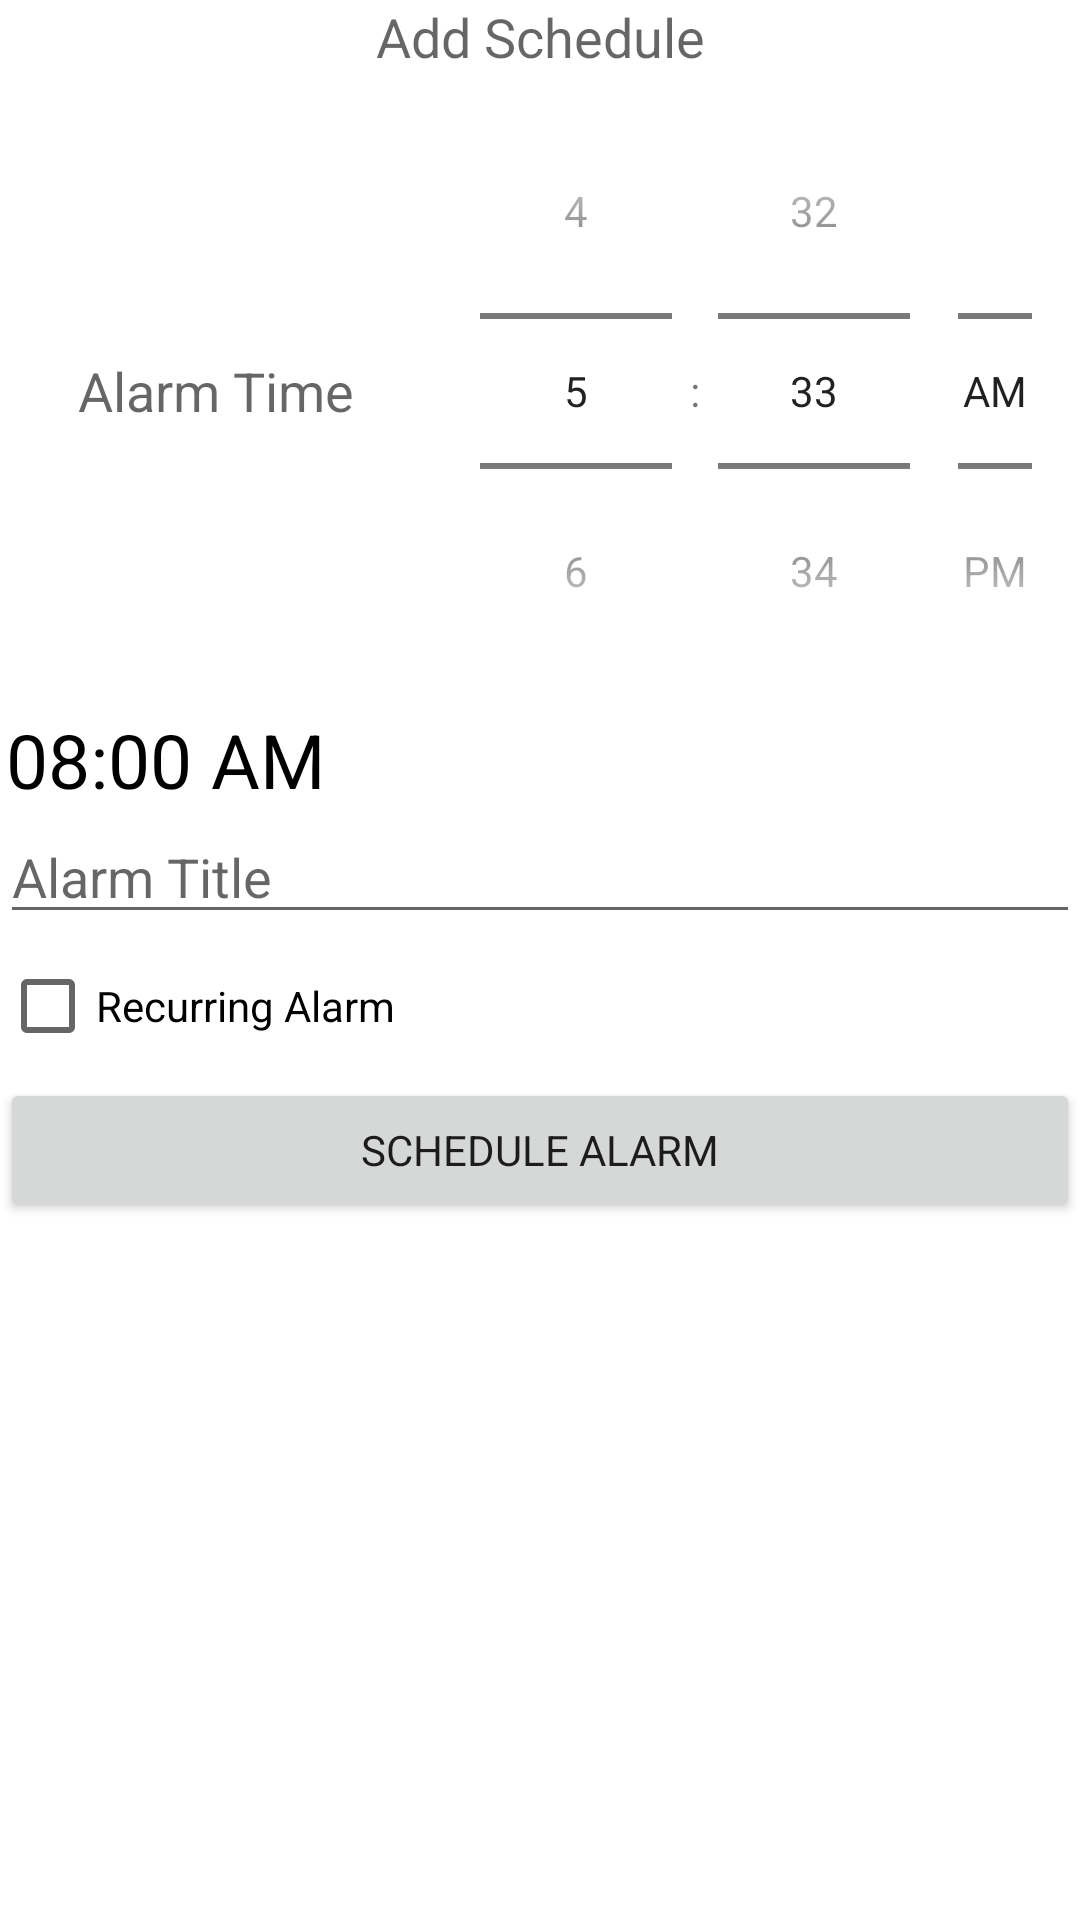

Android layout source for this screen:
<!-- AndroidManifest.xml: application theme AppTheme -->
<!-- res/layout/fragment_createalarm.xml -->
<?xml version="1.0" encoding="utf-8"?>
<LinearLayout
    xmlns:android="http://schemas.android.com/apk/res/android"
    xmlns:app="http://schemas.android.com/apk/res-auto"
    xmlns:tools="http://schemas.android.com/tools"
    android:layout_width="match_parent"
    android:layout_height="match_parent"
    android:orientation="vertical">

    <androidx.appcompat.widget.LinearLayoutCompat
        android:layout_width="match_parent"
        android:orientation="vertical"
        android:layout_height="match_parent">

        <TextView
            android:id="@+id/fragment_createalarm_scheduleAlarmHeading"
            android:layout_width="match_parent"
            android:layout_height="wrap_content"
            android:text="Add Schedule"
            android:textAlignment="center"
            android:textAppearance="@style/TextAppearance.AppCompat.Medium"
            app:layout_constraintTop_toTopOf="parent" />

        <LinearLayout
            android:id="@+id/fragment_createalarm_timePickerLayout"
            android:layout_width="match_parent"
            android:layout_height="wrap_content"
            android:orientation="horizontal"
            app:layout_constraintTop_toBottomOf="@+id/fragment_createalarm_scheduleAlarmHeading">

            <TextView
                android:layout_width="0dp"
                android:layout_height="wrap_content"
                android:layout_gravity="center"
                android:layout_weight="0.4"
                android:text="Alarm Time"
                android:textAlignment="center"
                android:textAppearance="@style/TextAppearance.AppCompat.Medium" />

            <TimePicker
                android:id="@+id/fragment_createalarm_timePicker"
                android:layout_width="0dp"
                android:layout_height="wrap_content"
                android:layout_weight="0.6"
                android:timePickerMode="spinner" />
        </LinearLayout>

        <androidx.appcompat.widget.AppCompatTextView
            android:id="@+id/item_alarm_time"
            android:layout_width="wrap_content"
            android:layout_height="wrap_content"
            android:text="08:00 AM"
            android:paddingLeft="2dp"
            android:textColor="@color/black"
            android:layout_centerVertical="true"
            android:textSize="25sp"/>




        <EditText
            android:id="@+id/fragment_createalarm_title"
            android:layout_width="match_parent"
            android:layout_height="wrap_content"
            android:hint="Alarm Title"
            app:layout_constraintTop_toBottomOf="@+id/fragment_createalarm_timePickerLayout" />



        <CheckBox
            android:id="@+id/fragment_createalarm_recurring"
            android:layout_width="match_parent"
            android:layout_height="wrap_content"
            android:checked="false"
            android:text="Recurring Alarm"
            app:layout_constraintStart_toStartOf="parent"
            app:layout_constraintTop_toBottomOf="@+id/fragment_createalarm_title" />

        <LinearLayout
            android:id="@+id/fragment_createalarm_recurring_options"
            android:layout_width="match_parent"
            android:layout_height="wrap_content"
            android:orientation="horizontal"
            android:visibility="gone"
            app:layout_constraintTop_toBottomOf="@+id/fragment_createalarm_recurring">

            <CheckBox
                android:id="@+id/fragment_createalarm_checkMon"
                android:layout_width="wrap_content"
                android:layout_height="wrap_content"
                android:text="Mon" />

            <CheckBox
                android:id="@+id/fragment_createalarm_checkTue"
                android:layout_width="wrap_content"
                android:layout_height="wrap_content"
                android:text="Tue" />

            <CheckBox
                android:id="@+id/fragment_createalarm_checkWed"
                android:layout_width="wrap_content"
                android:layout_height="wrap_content"
                android:text="Wed" />

            <CheckBox
                android:id="@+id/fragment_createalarm_checkThu"
                android:layout_width="wrap_content"
                android:layout_height="wrap_content"
                android:text="Thu" />

            <CheckBox
                android:id="@+id/fragment_createalarm_checkFri"
                android:layout_width="wrap_content"
                android:layout_height="wrap_content"
                android:text="Fri" />

            <CheckBox
                android:id="@+id/fragment_createalarm_checkSat"
                android:layout_width="wrap_content"
                android:layout_height="wrap_content"
                android:text="Sat" />

            <CheckBox
                android:id="@+id/fragment_createalarm_checkSun"
                android:layout_width="wrap_content"
                android:layout_height="wrap_content"
                android:text="Sun" />

        </LinearLayout>

        <Button
            android:id="@+id/fragment_createalarm_scheduleAlarm"
            android:layout_width="match_parent"
            android:layout_height="wrap_content"
            android:layout_gravity="center"
            android:text="Schedule Alarm"
            app:layout_constraintBottom_toBottomOf="parent"
            tools:layout_editor_absoluteX="133dp" />

    </androidx.appcompat.widget.LinearLayoutCompat>

</LinearLayout>
<!-- resources referenced by this layout -->
<resources>
  <color name="black">#000000</color>
  <style name="AppTheme" parent="Theme.MaterialComponents.Light.NoActionBar">
          
          <item name="colorPrimary">@color/purple_500</item>
          <item name="colorPrimaryVariant">@color/purple_700</item>
          <item name="colorOnPrimary">@color/white</item>
          
          <item name="colorSecondary">@color/teal_200</item>
          <item name="colorSecondaryVariant">@color/teal_700</item>
          <item name="colorOnSecondary">@color/black</item>
          
          <item name="android:statusBarColor" tools:targetApi="l">?attr/colorPrimaryVariant</item>
          <item name="fontFamily">@font/koho_regular</item>
          
      </style>
  <color name="purple_500">#FF6200EE</color>
  <color name="purple_700">#FF3700B3</color>
  <color name="white">#ffffff</color>
  <color name="teal_200">#FF03DAC5</color>
  <color name="teal_700">#FF018786</color>
</resources>
